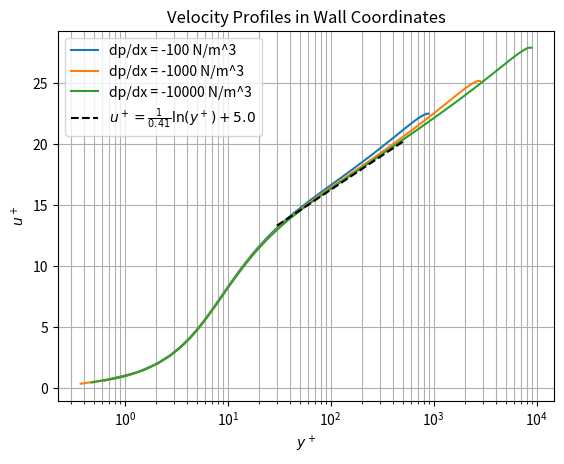
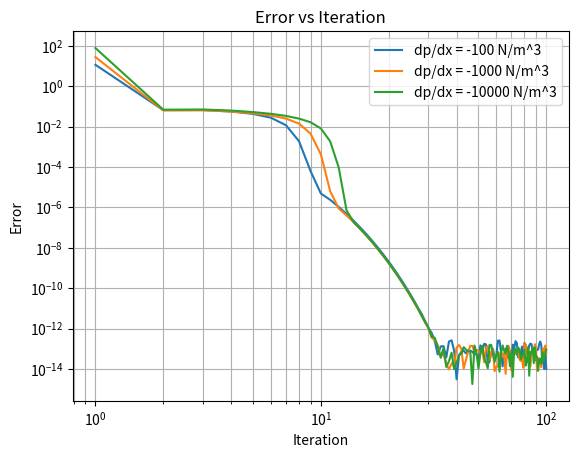

Generate these figures, in order, with matplotlib:
import numpy as np
import matplotlib.pyplot as plt

# Given data
H = 0.02
mu = 0.001
rho = 1000.0
nu = mu / rho

N = 101
max_iter = 100

# Cases
dpdx_cases = [-100.0, -1000.0, -10000.0]
grid_ratios = [0.96, 0.94, 0.93]


def generate_grid(H, N, r):
    delta_min = H * (1 - r) / (1 - r**(N - 1))

    delta_rev = np.zeros(N - 1)
    for i in range(N - 1):
        delta_rev[i] = delta_min * r**i

    delta = delta_rev[::-1]

    y = np.zeros(N)
    for i in range(1, N):
        y[i] = y[i - 1] + delta[i - 1]

    return y, delta


def laminar_initial_velocity(y, H, mu, Cp):
    return (Cp / (2 * mu)) * y**2 - (Cp * H / mu) * y


def velocity_gradient(y, u):
    dudyy = np.zeros_like(u)

    # wall
    dudyy[0] = (u[1] - u[0]) / (y[1] - y[0])

    # interior points
    for i in range(1, N - 1):
        dudyy[i] = (u[i + 1] - u[i - 1]) / (y[i + 1] - y[i - 1])

    # centerline symmetry
    dudyy[-1] = 0.0

    return dudyy

# Thomas Algorithm to solve the tridiagonal system for velocity update
def solve_velocity(y, mu_e, Cp):
    E = np.zeros(N)
    F = np.zeros(N)
    u = np.zeros(N)

    # BC at i=1 : u1 = 0  --> E1 = 0, F1 = 0
    E[0] = 0.0
    F[0] = 0.0

    # forward sweep for i = 2 ... N-1
    for i in range(1, N - 1):
        Delta_i = y[i] - y[i - 1]
        Delta_ip1 = y[i + 1] - y[i]

        mu_e_iphalf = 0.5 * (mu_e[i] + mu_e[i + 1])
        mu_e_imhalf = 0.5 * (mu_e[i - 1] + mu_e[i])

        Ai = mu_e_iphalf / (Delta_ip1 * ((Delta_ip1 + Delta_i) / 2.0))
        Ci = mu_e_imhalf / (Delta_i * ((Delta_ip1 + Delta_i) / 2.0))
        Bi = Ai + Ci
        Di = -Cp

        den = Bi - Ci * E[i - 1]

        E[i] = Ai / den
        F[i] = (Di + Ci * F[i - 1]) / den

    # BC at i=N : du/dy = 0
    # (uN - uN-1)/Delta = 0  --> uN = uN-1
    Delta_top = y[-1] - y[-2]
    BCN = 0.0

    u[-1] = (F[-2] + Delta_top * BCN) / (1.0 - E[-2])

    # back substitution
    for i in range(N - 2, -1, -1):
        u[i] = E[i] * u[i + 1] + F[i]

    return u


results = {}

for Cp, r in zip(dpdx_cases, grid_ratios):
    y, delta = generate_grid(H, N, r)

    u = laminar_initial_velocity(y, H, mu, Cp)
    mu_t = np.zeros(N)

    errors = []

    for it in range(max_iter):
        dudy = velocity_gradient(y, u)

        tau_w = -Cp * H
        u_star = np.sqrt(tau_w / rho)
        y_plus = y * u_star / nu

        f_mu = 1.0 - np.exp(-y_plus / 26.0)
        eta = 1.0 - y / H
        lm = H * (0.14 - 0.08 * eta**2 - 0.06 * eta**4) * f_mu

        mu_t_new = rho * lm**2 * np.abs(dudy)
        mu_t = 0.5 * (mu_t + mu_t_new)
        mu_e = mu + mu_t

        u_new = solve_velocity(y, mu_e, Cp)

        error = np.sum(np.abs(u[1:] - u_new[1:])) / ((N - 1) * max(abs(u_new[-1]), 1e-12))
        errors.append(error)

        print(f'dp/dx = {Cp:8.1f} N/m^3   iteration = {it+1:3d}   error = {error:.6e}')

        u = u_new.copy()

    results[Cp] = {
        "y": y.copy(),
        "u": u.copy(),
        "mu_t": mu_t.copy(),
        "errors": np.array(errors),
        "u_star": u_star,
        "y_plus": y_plus.copy(),
        "u_plus": (u / u_star).copy()
    }

print("\nMaximum centerline velocities:")
for Cp in dpdx_cases:
    umax = results[Cp]["u"][-1]
    print(f"dp/dx = {Cp:8.1f} N/m^3   U_max = {umax:.6f} m/s")

plt.figure(1)
for Cp in dpdx_cases:
    y_plus = results[Cp]["y_plus"]
    u_plus = results[Cp]["u_plus"]
    mask = y_plus > 0
    plt.semilogx(y_plus[mask], u_plus[mask], label=f'dp/dx = {Cp:.0f} N/m^3')

# reference log-law line
ylog = np.linspace(30, 500, 300)
ulog = (1.0 / 0.41) * np.log(ylog) + 5.0

plt.semilogx(ylog, ulog, 'k--', label=r'$u^+ = \frac{1}{0.41}\ln(y^+) + 5.0$')

plt.xlabel(r'$y^+$')
plt.ylabel(r'$u^+$')
plt.title(r'Velocity Profiles in Wall Coordinates')
plt.legend()
plt.grid(True, which='both')

plt.figure(2)
for Cp in dpdx_cases:
    err = results[Cp]["errors"]
    iters = np.arange(1, len(err) + 1)
    mask = np.isfinite(err) & (err > 0)
    plt.loglog(iters[mask], err[mask], label=f'dp/dx = {Cp:.0f} N/m^3')

plt.xlabel('Iteration')
plt.ylabel('Error')
plt.title('Error vs Iteration')
plt.legend()
plt.grid(True, which='both')

plt.show()
